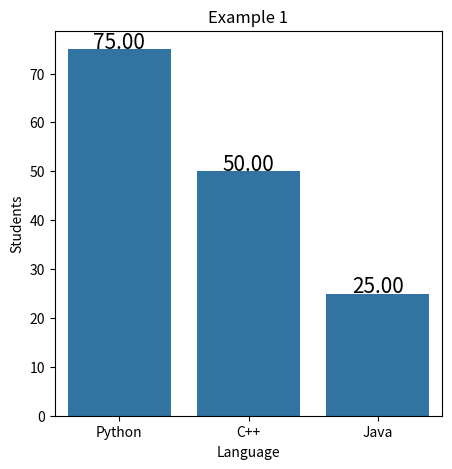

Recreate this plot in Python.
# Importing libraries for dataframe creation
# and graph plotting
import numpy as np
import pandas as pd
import seaborn as sns
import matplotlib.pyplot as plt

# Creating our own dataframe
data = {"Language": ["Python", "C++", "Java"],
        "Students": [75, 50, 25]}

# Now convert this dictionary type data into a pandas dataframe
# specifying what are the column names
df = pd.DataFrame(data, columns=['Language', 'Students'])

# Defining the plot size
plt.figure(figsize=(5, 5))

# Defining the values for x-axis, y-axis
# and from which datafarme the values are to be picked
plots = sns.barplot(x="Language", y="Students", data=df)

# Iterrating over the bars one-by-one
for bar in plots.patches:
    # Using Matplotlib's annotate function and
    # passing the coordinates where the annotation shall be done
    plots.annotate(format(bar.get_height(), '.2f'),
                   (bar.get_x() + bar.get_width() / 2,
                    bar.get_height()), ha='center', va='center',
                   size=15, xytext=(0, 5),
                   textcoords='offset points')

# Setting the title for the graph
plt.title("Example 1")

# Fianlly showing the plot
plt.show()
